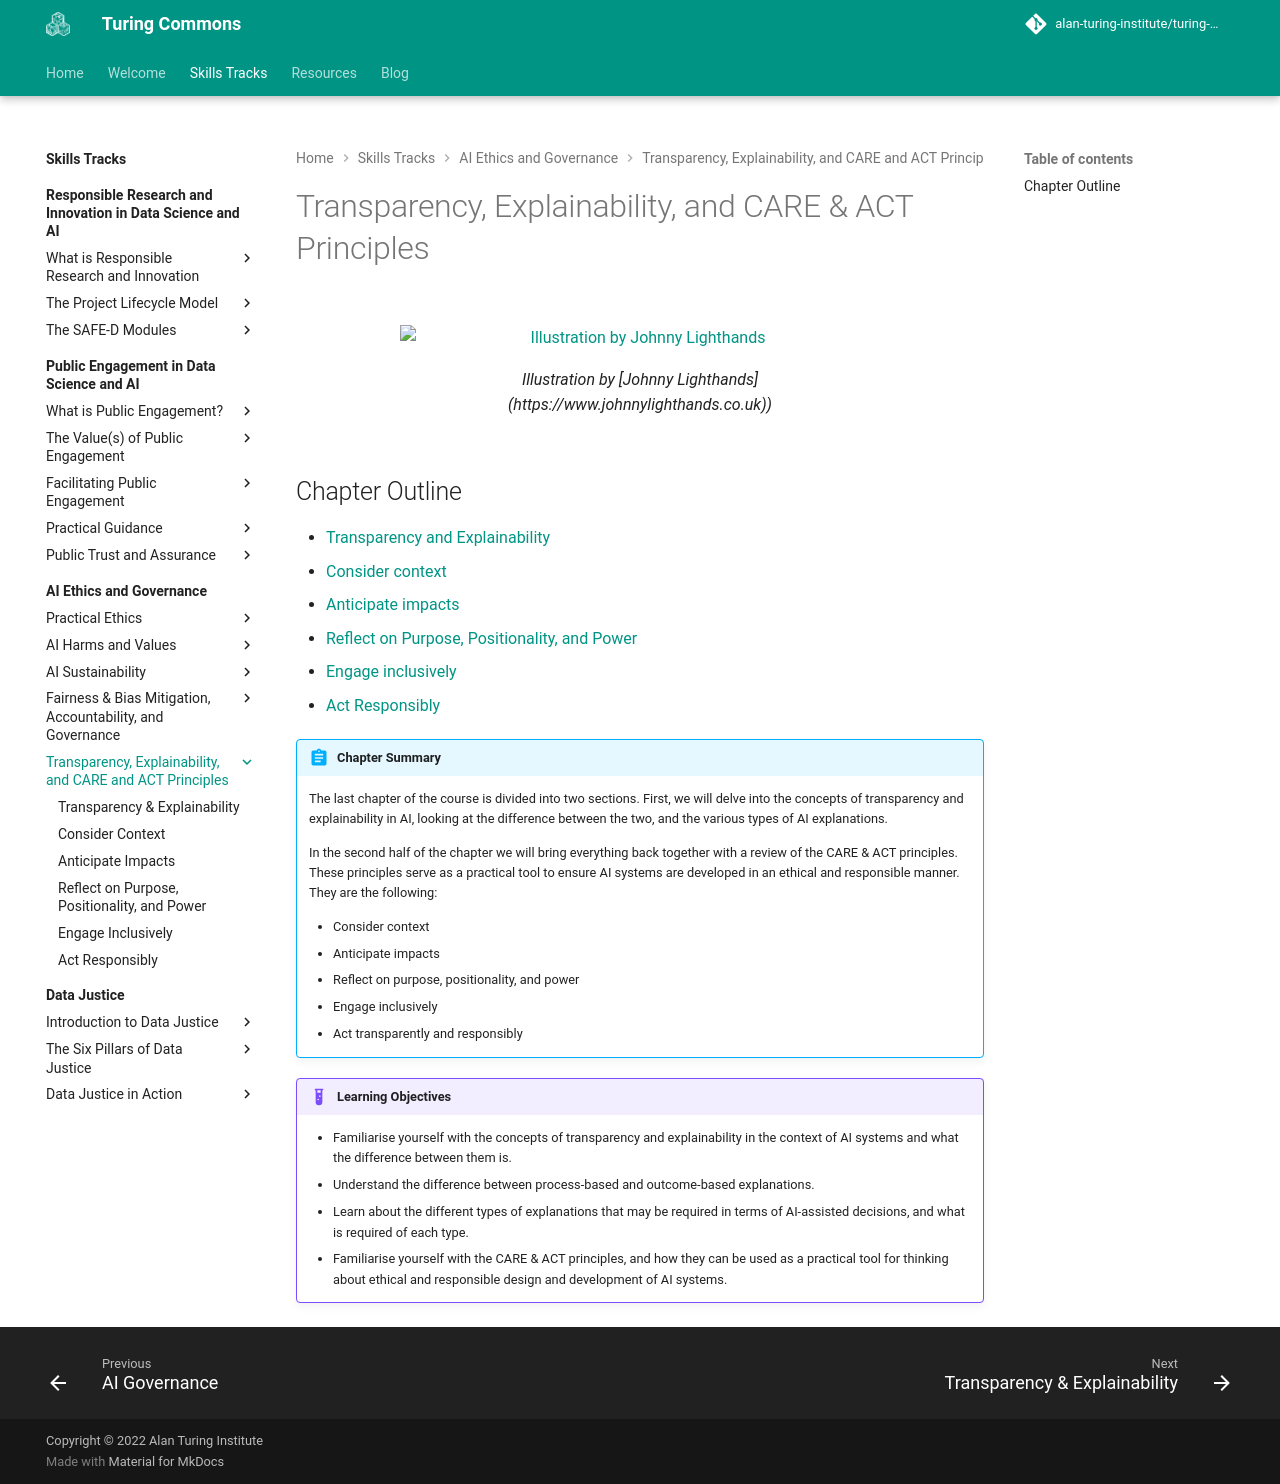

repository: alan-turing-institute/turing-commons · page: skills-tracks/aeg/chapter5/index.html · generator: mkdocs

# Transparency, Explainability, and CARE & ACT Principles
<figure markdown>
  ![Illustration by Johnny Lighthands](https://raw.githubusercontent.com/alan-turing-institute/turing-commons/main/docs/assets/images/illustrations/public-trust.png){ align="center" }
  <figcaption>Illustration by [Johnny Lighthands](https://www.johnnylighthands.co.uk))</figcaption>
</figure>

## Chapter Outline
- [Transparency and Explainability](transparency.md)
- [Consider context](consider.md)
- [Anticipate impacts](anticipate.md)
- [Reflect on Purpose, Positionality, and Power](reflect.md)
- [Engage inclusively](engage.md)
- [Act Responsibly](act.md)


!!! abstract "Chapter Summary"

      The last chapter of the course is divided into two sections. First, we will delve into the concepts of transparency and explainability in AI, looking at the difference between the two, and the various types of AI explanations.

      In the second half of the chapter we will bring everything back together with a review of the CARE & ACT principles. These principles serve as a practical tool to ensure AI systems are developed in an ethical and responsible manner. They are the following: 

      - Consider context
      - Anticipate impacts
      - Reflect on purpose, positionality, and power
      - Engage inclusively
      - Act transparently and responsibly

   

!!! example "Learning Objectives"

      - Familiarise yourself with the concepts of transparency and explainability in the context of AI systems and what the difference between them is.
      - Understand the difference between process-based and outcome-based explanations.
      - Learn about the different types of explanations that may be required in terms of AI-assisted decisions, and what is required of each type.
      - Familiarise yourself with the CARE & ACT principles, and how they can be used as a practical tool for thinking about ethical and responsible design and development of AI systems.
